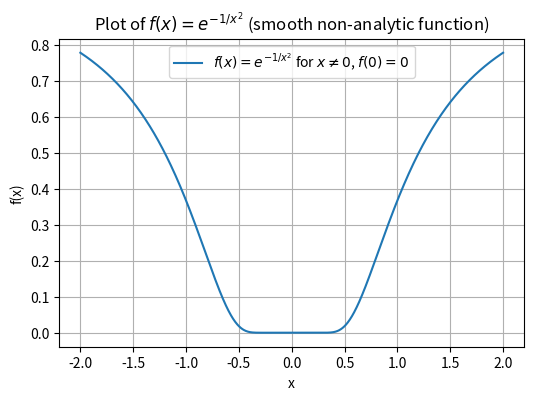
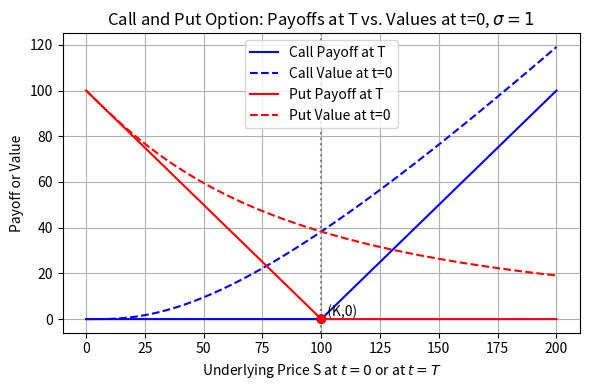

These charts were generated, in order, by the following Python code: (Note: this script raises an exception after producing the figures.)
import numpy as np
import matplotlib.pyplot as plt

# Define the function
def f(x):
    y = np.zeros_like(x)
    nonzero = x != 0
    y[nonzero] = np.exp(-1 / x[nonzero]**2)
    return y

# Create input values excluding 0 to avoid division by zero
x = np.linspace(-2, 2, 1000)
x[500] = 1e-10  # Replace the midpoint with a very small nonzero value to simulate x = 0

# Plot the function
plt.figure(figsize=(6, 4))
plt.plot(x, f(x), label=r'$f(x) = e^{-1/x^2}$ for $x \ne 0$, $f(0) = 0$')
plt.title('Plot of $f(x) = e^{-1/x^2}$ (smooth non-analytic function)')
plt.xlabel('x')
plt.ylabel('f(x)')
plt.grid(True)
plt.legend()
plt.savefig('smooth_min.png', dpi=90)
plt.show()


import numpy as np
import matplotlib.pyplot as plt
from scipy.stats import norm

def black_scholes_call(S, K, r, sigma, T):
    d1 = (np.log(S / K) + (r + 0.5 * sigma**2) * T) / (sigma * np.sqrt(T))
    d2 = d1 - sigma * np.sqrt(T)
    return S * norm.cdf(d1) - K * np.exp(-r * T) * norm.cdf(d2)

def black_scholes_put(S, K, r, sigma, T):
    d1 = (np.log(S / K) + (r + 0.5 * sigma**2) * T) / (sigma * np.sqrt(T))
    d2 = d1 - sigma * np.sqrt(T)
    return K * np.exp(-r * T) * norm.cdf(-d2) - S * norm.cdf(-d1)

# Parameters
K = 100.0
r = 0.0
sigma = 1
T = 1.0

S_values = np.linspace(0, 2*K, 200)
call_payoff_T = np.maximum(S_values - K, 0)
put_payoff_T  = np.maximum(K - S_values, 0)
call_value_0 = black_scholes_call(S_values, K, r, sigma, T)
put_value_0  = black_scholes_put(S_values, K, r, sigma, T)

plt.figure(figsize=(6, 4))

# Plot Call
plt.plot(S_values, call_payoff_T, label='Call Payoff at T', color='blue')
plt.plot(S_values, call_value_0, label='Call Value at t=0', color='blue', linestyle='--')

# Plot Put
plt.plot(S_values, put_payoff_T, label='Put Payoff at T', color='red')
plt.plot(S_values, put_value_0, label='Put Value at t=0', color='red', linestyle='--')

# Strike annotation
plt.axvline(K, color='gray', linestyle=':')

# Intersection points
plt.scatter([K, K], [0, 0], color=['blue', 'red'], zorder=5)
plt.text(K, 0, '  (K,0)', color='black', va='bottom')

plt.title(r'Call and Put Option: Payoffs at T vs. Values at t=0, $\sigma=1$')
plt.xlabel('Underlying Price S at $t=0$ or at $t=T$')
plt.ylabel('Payoff or Value')
plt.legend()
plt.grid(True)
plt.tight_layout()
plt.savefig('call_put_payoff.png', dpi=90)
plt.show()


import numpy as np
import matplotlib.pyplot as plt
from ipywidgets import interact, FloatSlider

def softmax(x, w1, w2, b1, b2):
    z1 = w1 * x + b1
    z2 = w2 * x + b2
    e1 = np.exp(z1)
    e2 = np.exp(z2)
    sum_exp = e1 + e2
    return e1 / sum_exp, e2 / sum_exp

def plot_softmax(w1=1.0, w2=-1.0, b1=0.0, b2=0.0):
    x = np.linspace(-10, 10, 400)
    p1, p2 = softmax(x, w1, w2, b1, b2)

    plt.figure(figsize=(8, 5))
    plt.plot(x, p1, label='P(class = 1 | x)', color='blue')
    plt.plot(x, p2, label='P(class = 2 | x)', color='red')
    plt.title("Softmax Probabilities with 2 Classes")
    plt.xlabel("x")
    plt.ylabel("Probability")
    plt.ylim(0, 1)
    plt.legend()
    plt.grid(True)
    plt.show()

interact(
    plot_softmax,
    w1=FloatSlider(min=-5, max=5, step=0.1, value=1.0, description="w1"),
    w2=FloatSlider(min=-5, max=5, step=0.1, value=-1.0, description="w2"),
    b1=FloatSlider(min=-5, max=5, step=0.1, value=0.0, description="b1"),
    b2=FloatSlider(min=-5, max=5, step=0.1, value=0.0, description="b2"),
);


